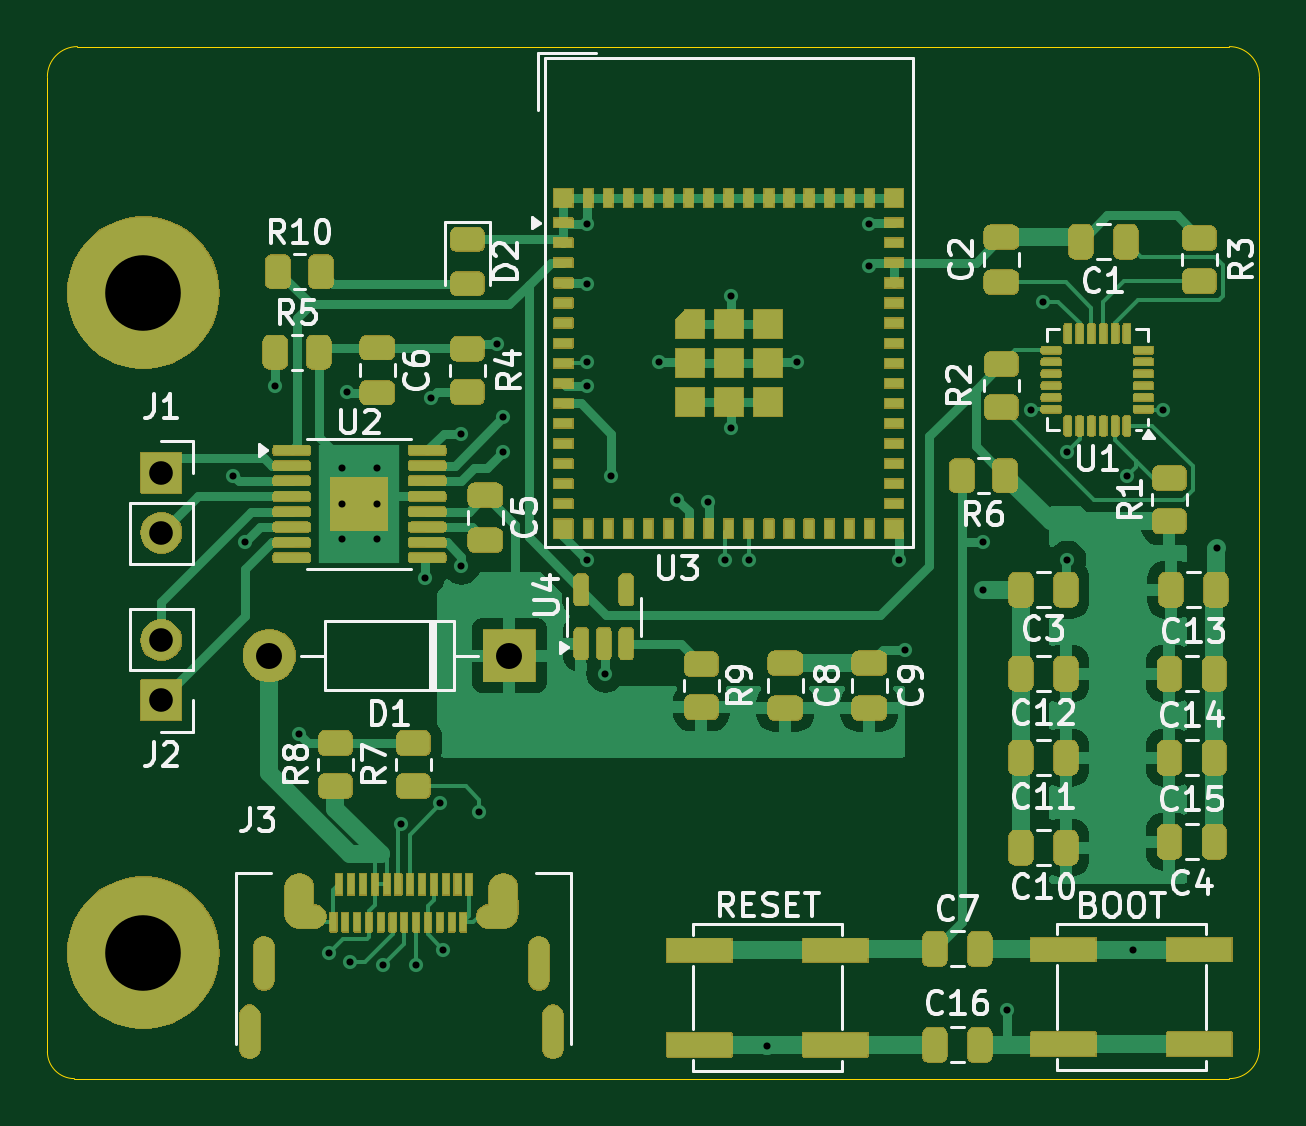
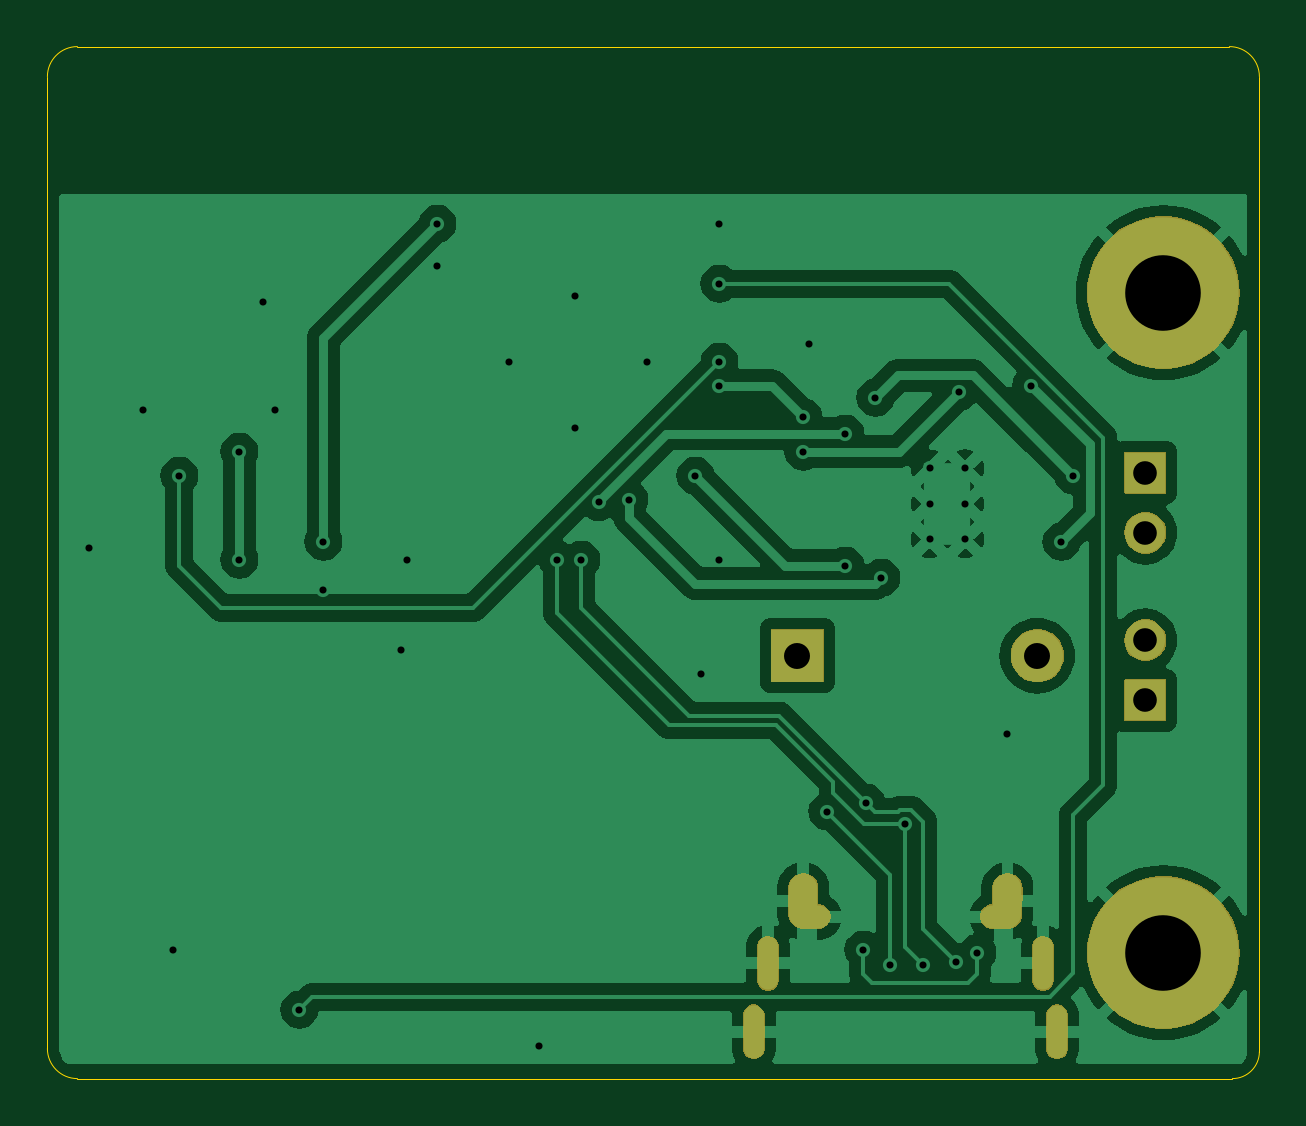
Circuit board: 11 layer files. Board 51.3 x 43.7 mm.
- bottom_copper: PCB-B_Cu.gbr (58928 bytes)
- bottom_mask: PCB-B_Mask.gbr (11989 bytes)
- paste: PCB-B_Paste.gbr (446 bytes)
- bottom_silk: PCB-B_Silkscreen.gbr (447 bytes)
- outline: PCB-Edge_Cuts.gbr (962 bytes)
- top_copper: PCB-F_Cu.gbr (56421 bytes)
- top_mask: PCB-F_Mask.gbr (154384 bytes)
- paste: PCB-F_Paste.gbr (9737 bytes)
- top_silk: PCB-F_Silkscreen.gbr (54453 bytes)
- drill: PCB-NPTH.drl (265 bytes)
- drill: PCB-PTH.drl (2005 bytes)

=== bottom_copper: PCB-B_Cu.gbr (58928 bytes, source omitted) ===
=== bottom_mask: PCB-B_Mask.gbr (11989 bytes, source omitted) ===
=== paste: PCB-B_Paste.gbr ===
%TF.GenerationSoftware,KiCad,Pcbnew,8.0.3*%
%TF.CreationDate,2024-07-09T21:28:30-04:00*%
%TF.ProjectId,PCB,5043422e-6b69-4636-9164-5f7063625858,rev?*%
%TF.SameCoordinates,Original*%
%TF.FileFunction,Paste,Bot*%
%TF.FilePolarity,Positive*%
%FSLAX46Y46*%
G04 Gerber Fmt 4.6, Leading zero omitted, Abs format (unit mm)*
G04 Created by KiCad (PCBNEW 8.0.3) date 2024-07-09 21:28:30*
%MOMM*%
%LPD*%
G01*
G04 APERTURE LIST*
G04 APERTURE END LIST*
M02*

=== bottom_silk: PCB-B_Silkscreen.gbr ===
%TF.GenerationSoftware,KiCad,Pcbnew,8.0.3*%
%TF.CreationDate,2024-07-09T21:28:30-04:00*%
%TF.ProjectId,PCB,5043422e-6b69-4636-9164-5f7063625858,rev?*%
%TF.SameCoordinates,Original*%
%TF.FileFunction,Legend,Bot*%
%TF.FilePolarity,Positive*%
%FSLAX46Y46*%
G04 Gerber Fmt 4.6, Leading zero omitted, Abs format (unit mm)*
G04 Created by KiCad (PCBNEW 8.0.3) date 2024-07-09 21:28:30*
%MOMM*%
%LPD*%
G01*
G04 APERTURE LIST*
G04 APERTURE END LIST*
M02*

=== outline: PCB-Edge_Cuts.gbr ===
%TF.GenerationSoftware,KiCad,Pcbnew,8.0.3*%
%TF.CreationDate,2024-07-09T21:28:31-04:00*%
%TF.ProjectId,PCB,5043422e-6b69-4636-9164-5f7063625858,rev?*%
%TF.SameCoordinates,Original*%
%TF.FileFunction,Profile,NP*%
%FSLAX46Y46*%
G04 Gerber Fmt 4.6, Leading zero omitted, Abs format (unit mm)*
G04 Created by KiCad (PCBNEW 8.0.3) date 2024-07-09 21:28:31*
%MOMM*%
%LPD*%
G01*
G04 APERTURE LIST*
%TA.AperFunction,Profile*%
%ADD10C,0.050000*%
%TD*%
G04 APERTURE END LIST*
D10*
X42418000Y-41910000D02*
G75*
G02*
X43688000Y-40640000I1270000J0D01*
G01*
X92456000Y-40640000D02*
G75*
G02*
X93726000Y-41910000I0J-1270000D01*
G01*
X93726000Y-83058000D02*
G75*
G02*
X92456000Y-84328000I-1270000J0D01*
G01*
X43561000Y-84328000D02*
G75*
G02*
X42418000Y-83185000I0J1143000D01*
G01*
X92456000Y-40640000D02*
X43688000Y-40640000D01*
X93726000Y-83058000D02*
X93726000Y-41910000D01*
X43561000Y-84328000D02*
X92456000Y-84328000D01*
X42418000Y-41910000D02*
X42418000Y-83185000D01*
M02*

=== top_copper: PCB-F_Cu.gbr (56421 bytes, source omitted) ===
=== top_mask: PCB-F_Mask.gbr (154384 bytes, source omitted) ===
=== paste: PCB-F_Paste.gbr (9737 bytes, source withheld) ===
=== top_silk: PCB-F_Silkscreen.gbr (54453 bytes, source omitted) ===
=== drill: PCB-NPTH.drl ===
M48
; DRILL file {KiCad 8.0.3} date 2024-07-09T21:28:29-0400
; FORMAT={-:-/ absolute / inch / decimal}
; #@! TF.CreationDate,2024-07-09T21:28:29-04:00
; #@! TF.GenerationSoftware,Kicad,Pcbnew,8.0.3
; #@! TF.FileFunction,NonPlated,1,2,NPTH
FMAT,2
INCH
%
G90
G05
M30

=== drill: PCB-PTH.drl ===
M48
; DRILL file {KiCad 8.0.3} date 2024-07-09T21:28:29-0400
; FORMAT={-:-/ absolute / inch / decimal}
; #@! TF.CreationDate,2024-07-09T21:28:29-04:00
; #@! TF.GenerationSoftware,Kicad,Pcbnew,8.0.3
; #@! TF.FileFunction,Plated,1,2,PTH
FMAT,2
INCH
; #@! TA.AperFunction,Plated,PTH,ViaDrill
T1C0.0118
; #@! TA.AperFunction,Plated,PTH,ComponentDrill
T2C0.0118
; #@! TA.AperFunction,Plated,PTH,ComponentDrill
T3C0.0197
; #@! TA.AperFunction,Plated,PTH,ComponentDrill
T4C0.0217
; #@! TA.AperFunction,Plated,PTH,ComponentDrill
T5C0.0236
; #@! TA.AperFunction,Plated,PTH,ComponentDrill
T6C0.0394
; #@! TA.AperFunction,Plated,PTH,ComponentDrill
T7C0.0433
; #@! TA.AperFunction,Plated,PTH,ComponentDrill
T8C0.1260
%
G90
G05
T1
X1.98Y-2.315
X2.0Y-2.425
X2.05Y-2.165
X2.09Y-2.7463
X2.14Y-3.11
X2.17Y-2.175
X2.175Y-3.125
X2.23Y-3.13
X2.26Y-2.895
X2.285Y-3.13
X2.3Y-2.485
X2.31Y-2.185
X2.325Y-2.86
X2.33Y-3.105
X2.36Y-2.245
X2.36Y-2.465
X2.39Y-2.875
X2.42Y-2.095
X2.43Y-2.2178
X2.43Y-2.275
X2.57Y-1.895
X2.57Y-1.995
X2.57Y-2.125
X2.57Y-2.165
X2.57Y-2.455
X2.6Y-2.645
X2.61Y-2.315
X2.69Y-2.125
X2.72Y-2.355
X2.7714Y-2.3594
X2.8Y-2.455
X2.81Y-2.015
X2.81Y-2.235
X2.84Y-2.455
X2.87Y-3.265
X2.92Y-2.125
X3.04Y-1.895
X3.04Y-1.965
X3.09Y-2.455
X3.1Y-2.605
X3.23Y-2.425
X3.23Y-2.505
X3.27Y-3.205
X3.31Y-2.205
X3.33Y-2.025
X3.37Y-2.275
X3.37Y-2.455
X3.47Y-2.315
X3.48Y-3.105
X3.53Y-2.205
X3.62Y-2.435
T2
X2.1605Y-2.3031
X2.1605Y-2.3622
X2.1605Y-2.4212
X2.2195Y-2.3031
X2.2195Y-2.3622
X2.2195Y-2.4212
T6
X1.86Y-2.3101
X1.86Y-2.4101
X1.86Y-2.5895
X1.86Y-2.6895
T7
X2.04Y-2.615
X2.44Y-2.615
T8
X1.83Y-2.01
X1.83Y-3.11
T3
G00X2.088Y-3.0501
M15
G01X2.1175Y-3.0501
M16
G05
G00X2.4025Y-3.0501
M15
G01X2.432Y-3.0501
M16
G05
T4
G00X2.0072Y-3.2164
M15
G01X2.0072Y-3.2676
M16
G05
G00X2.0309Y-3.1022
M15
G01X2.0309Y-3.1534
M16
G05
G00X2.4891Y-3.1022
M15
G01X2.4891Y-3.1534
M16
G05
G00X2.5128Y-3.2164
M15
G01X2.5128Y-3.2676
M16
G05
T5
G00X2.0899Y-3.0007
M15
G01X2.0899Y-3.0471
M16
G05
G00X2.4301Y-3.0007
M15
G01X2.4301Y-3.0471
M16
G05
M30

